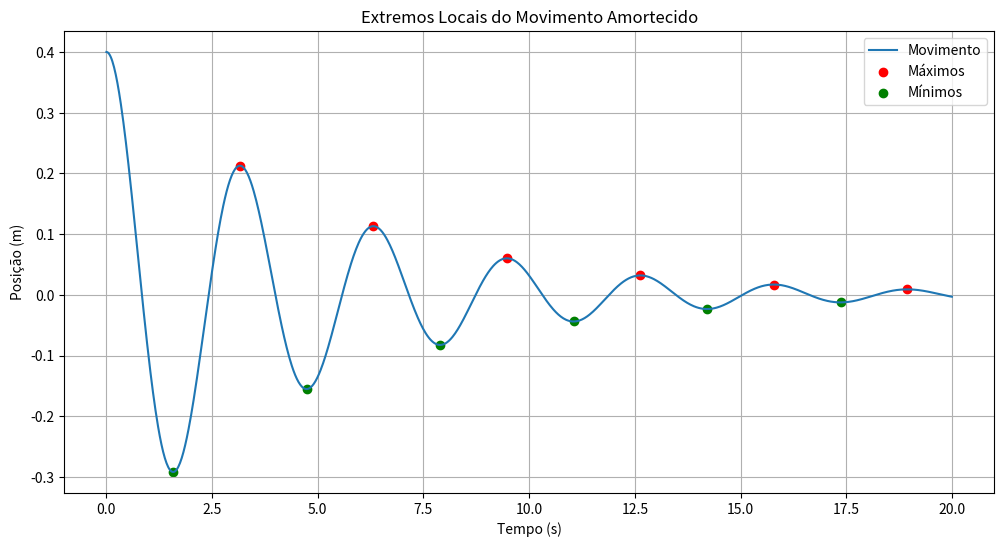
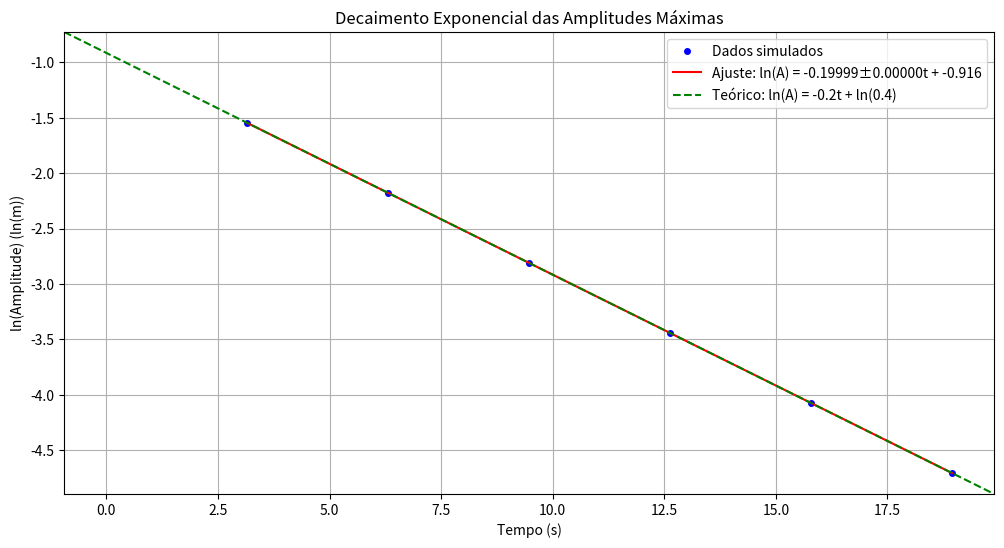

Reproduce these figures in Python, in order.
import numpy as np
import matplotlib.pyplot as plt

def maxminv(xm1,xm2,xm3,ym1,ym2,ym3):  
    # Máximo ou mínimo usando o polinómio de Lagrange
    # Dados (input): (x0,y0), (x1,y1) e (x2,y2) 
    # Resultados (output): xm, ymax 
    xab=xm1-xm2
    xac=xm1-xm3
    xbc=xm2-xm3

    a=ym1/(xab*xac)
    b=-ym2/(xab*xbc)
    c=ym3/(xac*xbc)

    xmla=(b+c)*xm1+(a+c)*xm2+(a+b)*xm3
    xm=0.5*xmla/(a+b+c)

    xta=xm-xm1
    xtb=xm-xm2
    xtc=xm-xm3

    ymax=a*xtb*xtc+b*xta*xtc+c*xta*xtb
    return xm, ymax

# Parâmetros do sistema
m = 0.25   # kg
k = 1.0    # N/m
b = 0.1    # kg/s
x0 = 0.4   # m
v0 = 0.0   # m/s

# Frequências
gamma = b / (2 * m)
omega0 = np.sqrt(k / m)
omegad = np.sqrt(omega0**2 - gamma**2)

# Solução analítica
def x(t):
    return np.exp(-gamma * t) * (x0 * np.cos(omegad * t) + (gamma * x0 / omegad) * np.sin(omegad * t))

# Gerar dados de tempo e posição
t = np.linspace(0, 20, 1000)  # 1000 pontos para boa resolução
x_vals = x(t)

# Função para encontrar extremos usando interpolação de Lagrange
def find_extrema(t, x):
    extrema = []
    for i in range(1, len(t)-1):
        # Verifica se é um máximo ou mínimo local
        if (x[i] > x[i-1] and x[i] > x[i+1]) or (x[i] < x[i-1] and x[i] < x[i+1]):
            # Usa os 3 pontos para interpolação quadrática
            xm, ym = maxminv(t[i-1], t[i], t[i+1], x[i-1], x[i], x[i+1])
            extrema.append((xm, ym))
    return np.array(extrema)

# Encontrar todos os extremos
extrema = find_extrema(t, x_vals)

# Separar máximos e mínimos
maxima = []
minima = []
for xm, ym in extrema:
    if ym > 0:
        maxima.append((xm, ym))
    else:
        minima.append((xm, ym))

maxima = np.array(maxima)
minima = np.array(minima)

# Plot do movimento com extremos marcados
plt.figure(figsize=(12, 6))
plt.plot(t, x_vals, label='Movimento')
plt.scatter(maxima[:,0], maxima[:,1], c='r', label='Máximos')
plt.scatter(minima[:,0], minima[:,1], c='g', label='Mínimos')
plt.xlabel('Tempo (s)')
plt.ylabel('Posição (m)')
plt.title('Extremos Locais do Movimento Amortecido')
plt.grid(True)
plt.legend()
plt.show()

# Resultados numéricos
print("Primeiros máximos encontrados:")
for i, (t_max, x_max) in enumerate(maxima[:5]):
    print(f"Max {i+1}: t = {t_max:.3f} s, x = {x_max:.5f} m")

print("\nPrimeiros mínimos encontrados:")
for i, (t_min, x_min) in enumerate(minima[:5]):
    print(f"Min {i+1}: t = {t_min:.3f} s, x = {x_min:.5f} m")

# Verificação teórica do primeiro máximo
T_d = 2*np.pi/omegad  # Período amortecido
t_first_max_theory = 0  # Primeiro máximo ocorre em t=0
x_first_max_theory = x0

print(f"\nVerificação teórica do primeiro máximo:")
print(f"t = {t_first_max_theory} s, x = {x_first_max_theory} m")

#c) 
# Implementação do RK4 fornecida
def rk4(t, vx, acelera, dt):
    ax1 = acelera(t, vx)
    c1v = ax1*dt
    ax2 = acelera(t+dt/2., vx+c1v/2.)
    c2v = ax2*dt
    ax3 = acelera(t+dt/2., vx+c2v/2.)
    c3v = ax3*dt
    ax4 = acelera(t+dt, vx+c3v)
    c4v = ax4*dt
    vxp = vx + (c1v + 2.*c2v + 2.*c3v + c4v)/6.
    return vxp

# Função da aceleração (dv/dt)
def aceleracao(t, vx):
    x = x_sim[-1] if len(x_sim) > 0 else x0  # Pega a última posição calculada
    return (-k*x - b*vx)/m

# Simulação do movimento
dt = 0.01
t_max = 20
n_steps = int(t_max/dt)

t_sim = np.linspace(0, t_max, n_steps)
x_sim = np.zeros(n_steps)
v_sim = np.zeros(n_steps)

# Condições iniciais
x_sim[0] = x0
v_sim[0] = v0

# Integração numérica
for i in range(1, n_steps):
    v_sim[i] = rk4(t_sim[i-1], v_sim[i-1], aceleracao, dt)
    x_sim[i] = x_sim[i-1] + v_sim[i]*dt  # Integração da posição

# Função para encontrar máximos locais
def find_maxima(t, x):
    maxima = []
    for i in range(1, len(t)-1):
        if x[i] > x[i-1] and x[i] > x[i+1]:
            maxima.append((t[i], x[i]))
    return np.array(maxima)

# Encontrar máximos
maxima = find_maxima(t_sim, x_sim)

#c)´

# Implementação RK4 modificada para integrar posição e velocidade
def rk4_step(t, x, vx, acelera, dt):
    # Primeiro estágio
    ax1 = acelera(t, x, vx)
    v1 = vx
    k1x = v1 * dt
    k1v = ax1 * dt
    
    # Segundo estágio
    ax2 = acelera(t + dt/2, x + k1x/2, vx + k1v/2)
    v2 = vx + k1v/2
    k2x = v2 * dt
    k2v = ax2 * dt
    
    # Terceiro estágio
    ax3 = acelera(t + dt/2, x + k2x/2, vx + k2v/2)
    v3 = vx + k2v/2
    k3x = v3 * dt
    k3v = ax3 * dt
    
    # Quarto estágio
    ax4 = acelera(t + dt, x + k3x, vx + k3v)
    v4 = vx + k3v
    k4x = v4 * dt
    k4v = ax4 * dt
    
    # Atualização
    x_new = x + (k1x + 2*k2x + 2*k3x + k4x)/6
    vx_new = vx + (k1v + 2*k2v + 2*k3v + k4v)/6
    
    return x_new, vx_new

# Função da aceleração corrigida
def aceleracao(t, x, vx):
    return (-k*x - b*vx)/m

# Simulação do movimento
dt = 0.001  # Passo temporal menor para maior precisão
t_max = 20
n_steps = int(t_max/dt)

t_sim = np.zeros(n_steps)
x_sim = np.zeros(n_steps)
v_sim = np.zeros(n_steps)

# Condições iniciais
t_sim[0] = 0
x_sim[0] = x0
v_sim[0] = v0

# Integração numérica
for i in range(1, n_steps):
    t_sim[i] = t_sim[i-1] + dt
    x_sim[i], v_sim[i] = rk4_step(t_sim[i-1], x_sim[i-1], v_sim[i-1], aceleracao, dt)

# Função para encontrar máximos locais
def find_maxima(t, x):
    maxima = []
    for i in range(1, len(t)-1):
        if x[i] > x[i-1] and x[i] > x[i+1]:
            maxima.append((t[i], x[i]))
    return np.array(maxima)

# Encontrar máximos
maxima = find_maxima(t_sim, x_sim)

# Implementação do ajuste linear manual
def linear_fit(x, y):
    n = len(x)
    sum_x = np.sum(x)
    sum_y = np.sum(y)
    sum_xy = np.sum(x*y)
    sum_x2 = np.sum(x**2)
    
    denom = n*sum_x2 - sum_x**2
    a = (n*sum_xy - sum_x*sum_y)/denom
    b = (sum_x2*sum_y - sum_x*sum_xy)/denom
    
    # Cálculo do erro
    y_pred = a*x + b
    residuals = y - y_pred
    std_err = np.sqrt(np.sum(residuals**2)/(n-2))
    a_err = std_err * np.sqrt(n/denom)
    
    return a, b, a_err

# Ajuste linear do log das amplitudes
t_maxima = maxima[:,0]
log_amplitudes = np.log(maxima[:,1])
slope, intercept, slope_err = linear_fit(t_maxima, log_amplitudes)

# Valor teórico
gamma_theory = b/(2*m)

# Gráfico
plt.figure(figsize=(12, 6))
plt.plot(t_maxima, log_amplitudes, 'bo', markersize=4, label='Dados simulados')
plt.plot(t_maxima, slope*t_maxima + intercept, 'r-', 
         label=f'Ajuste: ln(A) = {slope:.5f}±{slope_err:.5f}t + {intercept:.3f}')
plt.axline((0, np.log(x0)), slope=-gamma_theory, color='g', linestyle='--', 
           label=f'Teórico: ln(A) = -{gamma_theory:.1f}t + ln({x0})')
plt.xlabel('Tempo (s)')
plt.ylabel('ln(Amplitude) (ln(m))')
plt.title('Decaimento Exponencial das Amplitudes Máximas')
plt.grid(True)
plt.legend()
plt.show()

# Resultados
print("Resultados do ajuste linear manual:")
print(f"Declive (experimental): {slope:.6f} ± {slope_err:.6f} s⁻¹")
print(f"Declive teórico: -γ = -{gamma_theory} s⁻¹")
print(f"Diferença: {abs(slope + gamma_theory):.2e} s⁻¹")
print(f"Diferença relativa: {abs((slope + gamma_theory)/gamma_theory)*100:.4f}%")
